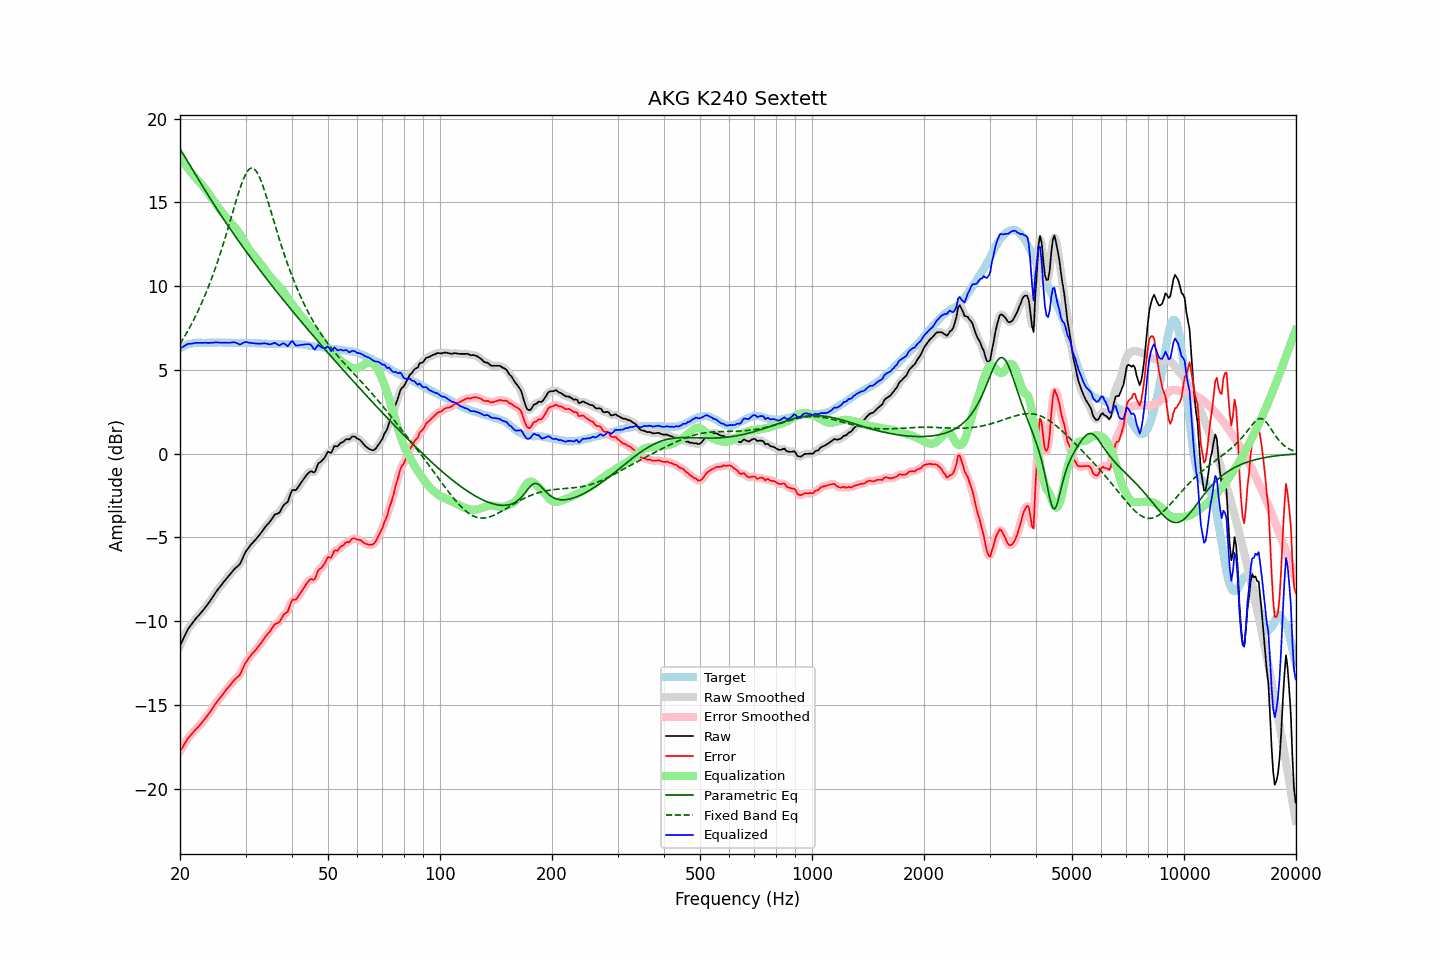

The data file committed next to this chart (first rows):
frequency, raw, error, smoothed, error_smoothed, equalization, parametric_eq, fixed_band_eq, equalized_raw, equalized_smoothed, target
20.00, -11.46, -17.77, -11.47, -17.78, 17.76, 18.20, 6.55, 6.30, 6.29, 6.31
20.20, -11.26, -17.62, -11.26, -17.61, 17.60, 18.04, 6.70, 6.34, 6.35, 6.36
20.40, -11.06, -17.47, -11.05, -17.45, 17.45, 17.88, 6.86, 6.39, 6.40, 6.41
20.61, -10.86, -17.29, -10.85, -17.29, 17.30, 17.72, 7.02, 6.44, 6.45, 6.43
20.81, -10.65, -17.14, -10.65, -17.14, 17.16, 17.56, 7.18, 6.51, 6.51, 6.49
21.02, -10.46, -16.99, -10.48, -17.00, 17.02, 17.40, 7.35, 6.56, 6.54, 6.53
21.23, -10.33, -16.88, -10.33, -16.88, 16.89, 17.24, 7.53, 6.56, 6.56, 6.55
21.44, -10.20, -16.77, -10.20, -16.76, 16.77, 17.08, 7.71, 6.56, 6.57, 6.57
21.66, -10.07, -16.66, -10.07, -16.65, 16.65, 16.92, 7.89, 6.58, 6.58, 6.58
21.87, -9.94, -16.54, -9.94, -16.54, 16.55, 16.76, 8.08, 6.60, 6.60, 6.60
22.09, -9.82, -16.44, -9.83, -16.44, 16.44, 16.60, 8.27, 6.62, 6.61, 6.62
22.31, -9.72, -16.35, -9.72, -16.34, 16.34, 16.44, 8.47, 6.61, 6.62, 6.63
22.54, -9.61, -16.24, -9.61, -16.24, 16.23, 16.28, 8.68, 6.61, 6.62, 6.63
22.76, -9.50, -16.13, -9.51, -16.13, 16.12, 16.13, 8.89, 6.62, 6.61, 6.63
22.99, -9.39, -16.01, -9.39, -16.01, 16.01, 15.97, 9.11, 6.61, 6.62, 6.62
23.22, -9.27, -15.89, -9.27, -15.89, 15.89, 15.81, 9.33, 6.62, 6.62, 6.62
23.45, -9.14, -15.76, -9.15, -15.77, 15.77, 15.66, 9.56, 6.63, 6.62, 6.62
23.69, -9.03, -15.65, -9.02, -15.64, 15.64, 15.51, 9.79, 6.61, 6.62, 6.63
23.92, -8.89, -15.52, -8.89, -15.51, 15.50, 15.35, 10.04, 6.61, 6.62, 6.63
24.16, -8.75, -15.38, -8.75, -15.38, 15.37, 15.20, 10.29, 6.62, 6.62, 6.63
24.40, -8.60, -15.24, -8.60, -15.23, 15.23, 15.05, 10.54, 6.63, 6.63, 6.64
24.65, -8.46, -15.09, -8.46, -15.09, 15.09, 14.90, 10.81, 6.63, 6.64, 6.63
24.89, -8.31, -14.94, -8.32, -14.94, 14.96, 14.75, 11.08, 6.65, 6.64, 6.63
25.14, -8.18, -14.81, -8.18, -14.81, 14.82, 14.60, 11.36, 6.64, 6.64, 6.63
25.39, -8.05, -14.69, -8.05, -14.69, 14.69, 14.45, 11.64, 6.64, 6.63, 6.64
25.65, -7.93, -14.57, -7.93, -14.56, 14.56, 14.31, 11.93, 6.63, 6.63, 6.64
25.91, -7.82, -14.44, -7.81, -14.44, 14.43, 14.16, 12.23, 6.62, 6.62, 6.63
26.16, -7.68, -14.31, -7.69, -14.31, 14.31, 14.02, 12.54, 6.63, 6.62, 6.63
26.43, -7.56, -14.19, -7.56, -14.19, 14.19, 13.87, 12.85, 6.62, 6.62, 6.63
26.69, -7.44, -14.07, -7.44, -14.07, 14.07, 13.73, 13.17, 6.62, 6.62, 6.63
26.96, -7.32, -13.95, -7.33, -13.95, 13.95, 13.59, 13.49, 6.62, 6.62, 6.63
27.23, -7.21, -13.84, -7.21, -13.83, 13.84, 13.45, 13.82, 6.62, 6.63, 6.63
27.50, -7.09, -13.72, -7.09, -13.72, 13.73, 13.31, 14.15, 6.64, 6.64, 6.63
27.77, -6.98, -13.60, -6.98, -13.60, 13.63, 13.17, 14.48, 6.65, 6.65, 6.62
28.05, -6.87, -13.49, -6.88, -13.49, 13.52, 13.03, 14.81, 6.65, 6.64, 6.62
28.33, -6.79, -13.40, -6.80, -13.41, 13.41, 12.89, 15.13, 6.62, 6.61, 6.61
28.62, -6.70, -13.31, -6.71, -13.32, 13.28, 12.76, 15.44, 6.57, 6.57, 6.61
28.90, -6.62, -13.24, -6.60, -13.21, 13.14, 12.62, 15.74, 6.52, 6.54, 6.62
29.19, -6.45, -13.06, -6.44, -13.05, 12.99, 12.49, 16.03, 6.54, 6.55, 6.61
29.48, -6.23, -12.85, -6.24, -12.85, 12.83, 12.35, 16.29, 6.60, 6.59, 6.62
29.78, -6.03, -12.63, -6.03, -12.64, 12.67, 12.22, 16.52, 6.65, 6.64, 6.61
30.08, -5.84, -12.45, -5.85, -12.46, 12.51, 12.09, 16.71, 6.67, 6.66, 6.62
30.38, -5.70, -12.31, -5.70, -12.31, 12.35, 11.95, 16.87, 6.64, 6.65, 6.61
30.68, -5.57, -12.18, -5.57, -12.17, 12.20, 11.82, 16.98, 6.62, 6.63, 6.61
30.99, -5.44, -12.05, -5.45, -12.05, 12.06, 11.69, 17.04, 6.61, 6.61, 6.61
31.30, -5.33, -11.93, -5.34, -11.94, 11.94, 11.56, 17.05, 6.60, 6.60, 6.60
31.61, -5.23, -11.83, -5.23, -11.83, 11.82, 11.43, 17.01, 6.59, 6.59, 6.60
31.93, -5.13, -11.73, -5.13, -11.72, 11.71, 11.30, 16.92, 6.57, 6.58, 6.60
32.24, -5.02, -11.61, -5.02, -11.61, 11.59, 11.18, 16.78, 6.57, 6.57, 6.59
32.57, -4.90, -11.49, -4.91, -11.49, 11.47, 11.05, 16.60, 6.57, 6.57, 6.59
32.89, -4.78, -11.37, -4.78, -11.36, 11.35, 10.92, 16.38, 6.57, 6.57, 6.59
33.22, -4.65, -11.23, -4.65, -11.23, 11.23, 10.80, 16.14, 6.57, 6.58, 6.58
33.55, -4.51, -11.09, -4.51, -11.09, 11.10, 10.67, 15.87, 6.59, 6.58, 6.58
33.89, -4.37, -10.94, -4.38, -10.95, 10.96, 10.55, 15.58, 6.59, 6.58, 6.57
34.23, -4.26, -10.83, -4.27, -10.83, 10.83, 10.42, 15.27, 6.56, 6.56, 6.57
34.57, -4.15, -10.71, -4.16, -10.71, 10.70, 10.30, 14.96, 6.54, 6.54, 6.56
34.92, -4.05, -10.61, -4.04, -10.59, 10.58, 10.18, 14.64, 6.52, 6.53, 6.56
35.27, -3.91, -10.46, -3.91, -10.45, 10.47, 10.05, 14.32, 6.55, 6.56, 6.55
35.62, -3.77, -10.32, -3.77, -10.32, 10.36, 9.93, 13.99, 6.59, 6.59, 6.55
35.97, -3.63, -10.18, -3.66, -10.21, 10.26, 9.81, 13.67, 6.62, 6.59, 6.55
... 635 more rows
